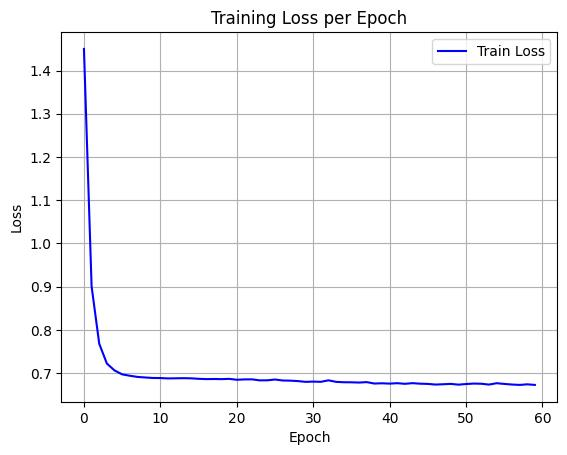

The data file committed next to this chart (first rows):
epoch, train_loss
0, 1.45
1, 0.9007
2, 0.7678
3, 0.7219
4, 0.706
5, 0.6969
6, 0.6937
7, 0.691
8, 0.6897
9, 0.6886
10, 0.6884
11, 0.6875
12, 0.6878
13, 0.6881
14, 0.6877
15, 0.6866
16, 0.686
17, 0.6862
18, 0.6859
19, 0.6865
20, 0.6844
21, 0.6852
22, 0.6853
23, 0.683
24, 0.6831
25, 0.685
26, 0.6827
27, 0.6823
28, 0.6813
29, 0.6796
30, 0.6802
31, 0.6796
32, 0.6831
33, 0.6795
34, 0.6786
35, 0.6785
36, 0.6779
37, 0.679
38, 0.6757
39, 0.6762
40, 0.6755
41, 0.6765
42, 0.675
43, 0.6766
44, 0.6753
45, 0.6748
46, 0.6733
47, 0.674
48, 0.6749
49, 0.6731
50, 0.6745
51, 0.6756
52, 0.6752
53, 0.6733
54, 0.6765
55, 0.6748
56, 0.6734
57, 0.6725
58, 0.6739
59, 0.6725
